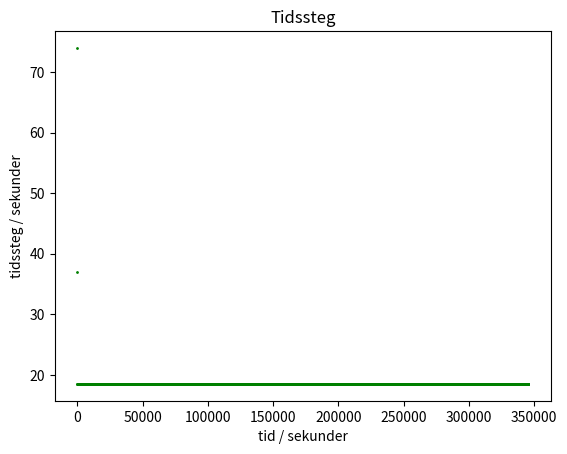
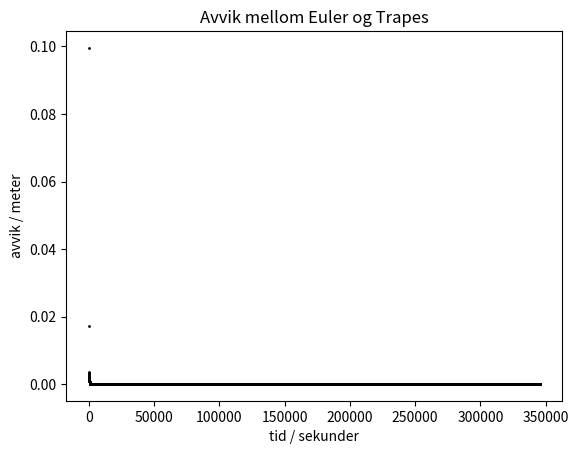
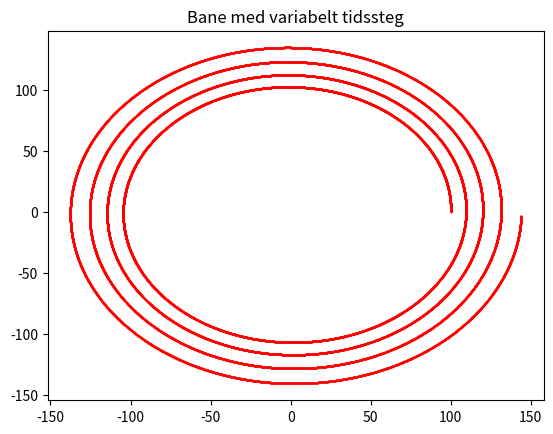

The matplotlib source for these figures, in order:
import numpy as np
from matplotlib import pyplot as plt
import time

alpha = 5e-5
m = 1e-2

def Vwater(t,X):
    T=24*3600
    factor = 2 * np.pi / T
    newX = [factor*(-X[1]), factor*X[0]]
    return newX

def eulerForEq1(X,t,Vwater,Xdot,h):
    x, y = X[0], X[1]
    VwaterVector = Vwater(t,X)
    x += h*Xdot[0]
    y += h*Xdot[1]
    newX = [x,y]
    dx, dy = Xdot[0],Xdot[1]
    dx += h*(alpha/m)*(VwaterVector[0]-dx)
    dy += h*(alpha/m)*(VwaterVector[1]-dy)
    return newX

def eulerForEq2(X,Xdot,h):
    x, y=X[0], X[1]
    newX=[x,y]
    T=24*60*60
    factor=2*np.pi/T
    newX=[newX[0]+h*factor*(-y),newX[1]+h*factor*(x)]
    return newX

def fForEq2(X,t):
    dX=np.array(Vwater(t,X))
    return dX

def fForEq1(X,t):
    positions=[X[0],X[1]]
    Vw=Vwater(t,positions)
    dx=X[2]
    dy=X[3]
    dvx=alpha/m*(Vw[0]-X[2])
    dvy=alpha/m*(Vw[1]-X[3])
    return [dx,dy,dvx,dvy]

def rk2(X,f,h,t): #X er en array som kan inneholde enten x,y eller x,y,vx,vy avhening av om hhv eq 2 eller eq 1 skal brukes
    K1=f(X,t)
    K1=np.array(K1)
    K2=f(X+h*K1,t+h)
    X_=X+h/2*(K1+K2)
    return X_

def errorAndTrajectoryForRK2(X,h,figname):
    timeNow, timeFinal = 0, 48*3600
    n=int(timeFinal/h)
    newX=np.array(X)
    xList,yList=[],[]
    xList.append(newX[0])
    yList.append(newX[1])
    for i in range(n+1):
        h=min(h,timeFinal-timeNow)
        newX=rk2(newX,Vwater,fForEq2,h,timeNow)
        xList.append(newX[0])
        yList.append(newX[1])
        timeNow+=h
    X=np.array([])
    vecError=X-newX
    if figname=="dummy":
        X=[]
        plt.figure(str(h)+"Trap")
        plt.title("Trajectory for particle using trapezoid, h = "+str(h))
        plt.plot(xList,yList)
    elif figname=="errorOnly":
        pass
    else:
        plt.figure(figname)
        plt.title("Tracectory for particle using trapezoid, h = "+str(h))
        plt.plot(xList,yList)
        plt.savefig(figname)
        plt.close()
    error=np.sqrt(vecError[0]**2+vecError[1]**2)
    return error

def errorAndTrajectoryForEuler(X,h,figname):
    x,y=X[0],X[1]
    xList,yList=[],[]
    newX=[x,y] #oppretter en ny matrise for å unngå å endre på X. Må skje siden vi endrer på newX ila neste for-løkke
    xList.append(newX[0])
    yList.append(newX[1])
    timeFinal=2*24*60*60
    timeNow=0
    for i in range(int(2*24*60*60/h)+1):
        h=min(h,timeFinal-timeNow)
        timeNow+=h
        newX=eulerForEq2(newX,h)
        xList.append(newX[0])
        yList.append(newX[1])
    X=np.array(X)#gjør om til numpyarrays for å kunne gjøre vektoraritmetikk. Kunne i utgangspunktet tatt inn nparrays,
    newX=np.array(newX)#men funksjonen er nå kompatibel med både vanlige arrays og nparrays.
    vecError=X-newX #finner vektoren fra X til newX
    if figname=="dummy":
        plt.figure(str(h)+"Eul")
        plt.title("Trajectory for particle using Euler, h = "+str(h))
        plt.plot(xList,yList)
    elif figname=="errorOnly":
        pass
    else:
        plt.figure(figname)
        plt.title("Trajectory for particle using Euler, h = "+str(h))
        plt.plot(xList,yList)
        plt.savefig(figname)
        plt.close()
    error=np.sqrt(vecError[0]**2+vecError[1]**2)#finner avstanden mellom startpunktet og sluttpunktet
    return error

def analyticSolution(L,alpha,m):
    k = alpha/m
    w = 2*np.pi/(24*60*60)*k
    A = np.array([
    [ 0, 0, 1, 0],
    [ 0, 0, 0, 1],
    [ 0,-w,-k, 0],
    [ w, 0, 0,-k]
    ])
    lams , V = np.linalg.eig(A)
    X0 = np.array([L,0.,0.,0.])
    C = np.linalg.solve(V,X0)
    t = 2*24*3600
    X = V.dot(C*np.exp(lams*t)) # pun
    X = [X[0].real, X[1].real]
    #print("Analytic position after 48 hours = ", X[0].real, X[1].real)
    return X

def task1a(savefig=False):
    X=[100,0]
    h0=60*60 #sekund
    thiserror = errorAndTrajectoryForEuler(X,h0,"errorOnly")
    while thiserror>10:#finner høyeste tidssteg som gir feil mindre enn 10 meter
        h0-=1
        thiserror = errorAndTrajectoryForEuler(X,h0,"errorOnly")
    timestepEuler=h0
    print("tidssteget som kreves for å få en global feil mindre enn 10 m er h =",timestepEuler)
    if savefig:
        X=[100,0]
        h=100
        errorAndTrajectoryForEuler(X,h,"1ahlik100.pdf")
        times=np.logspace(2,4,10)
        errorArr=[]
        for h in times:
            X=[100,0]
            errorArr.append(errorAndTrajectoryForEuler(X,h,"errorOnly"))
        plt.figure("1aerror")
        plt.title("Error for Euler")
        plt.loglog(times,errorArr,"ro")
        plt.axvline(x=timestepEuler)
        plt.savefig("1aerror.pdf")
    else:
        X=[100,0]
        h=100
        errorAndTrajectoryForEuler(X,h,"dummy")
        times=np.logspace(2,4,10)
        errorArr=[]
        for h in times:
            X=[100,0]
            errorArr.append(errorAndTrajectoryForEuler(X,h,"errorOnly"))
        plt.figure("1aerror")
        plt.title("Error for Euler")
        plt.loglog(times,errorArr,"ro")
        plt.axvline(x=timestepEuler)
        plt.show()

def task1b(savefig=False):
    X=[100,0]
    h0=60*60 #sekund
    thiserror = errorAndTrajectoryForEuler(X,h0,"errorOnly")
    while thiserror>10:#finner høyeste tidssteg som gir feil mindre enn 10 meter
        h0-=1
        thiserror = errorAndTrajectoryForEuler(X,h0,"errorOnly")
    timestepEuler=h0
    h0=60*60 #sekund
    thiserror = errorAndTrajectoryForRK2(X,h0,"errorOnly")
    while thiserror>10:
        h0-=1
        thiserror = errorAndTrajectoryForRK2(X,h0,"errorOnly")
    timestepTrap=h0
    print("tidssteget som kreves for å få en global feil mindre enn 10 m med trapesmetoden er h =",timestepTrap)
    if savefig:
        X=[100,0]
        h=100
        errorAndTrajectoryForRK2(X,h,"1ahlik100.pdf")
        times=np.logspace(2,4,10)
        errorArr1=[]
        errorArr2=[]
        for h in times:
            X=[100,0]
            errorArr1.append(errorAndTrajectoryForRK2(X,h,"errorOnly"))
            errorArr2.append(errorAndTrajectoryForEuler(X,h,"errorOnly"))
        plt.figure("1berror")
        plt.title("Error for Euler and trapezoid with biggest error smaller than 10 marked with a line")
        plt.loglog(times,errorArr1,"bo",label="Trapezoid")
        plt.loglog(times,errorArr2,"ro",label="Euler")
        plt.axvline(x=timestepEuler, color="r")
        plt.axvline(x=timestepTrap, color="b")
        plt.legend(bbox_to_anchor=(1.05, 1), loc=2, borderaxespad=0.)
        plt.savefig("1berror.pdf")
    else:
        X=[100,0]
        h=100
        errorAndTrajectoryForRK2(X,h,"dummy")
        times=np.logspace(2,4,10)
        errorArr1=[]
        errorArr2=[]
        for h in times:
            X=[100,0]
            errorArr1.append(errorAndTrajectoryForRK2(X,h,"errorOnly"))
            errorArr2.append(errorAndTrajectoryForEuler(X,h,"errorOnly"))
        plt.figure("1berror")
        plt.title("Error for Euler and trapezoid with biggest error smaller than 10 marked with a line")
        plt.loglog(times,errorArr1,"bo",label="Trapezoid")
        plt.loglog(times,errorArr2,"ro",label="Euler")
        plt.axvline(x=timestepEuler, color="r")
        plt.axvline(x=timestepTrap, color="b")
        plt.legend(bbox_to_anchor=(1.05, 1), loc=2, borderaxespad=0.)
        plt.show()
    X=(100,0)
    n=10
    endTimeEuler,endTimeRK2=0,0
    for i in range(n):
        startTimeEuler=time.time()
        errorEuler=errorAndTrajectoryForEuler(X,timestepEuler,"errorOnly")
        endTimeEuler+=time.time()-startTimeEuler
        startTimeRK2=time.time()
        errorETM=errorAndTrajectoryForRK2(X,timestepTrap,"errorOnly")
        endTimeRK2+=time.time()-startTimeRK2
    endTimeEuler/=n
    endTimeRK2/=n
    print("Euler bruker",endTimeEuler,"sekunder med error < 10 m. Trapesmetoden bruker",endTimeRK2,"sekunder med error < 10 m")

def task1c():
    L = 1.0E+02
    differentTimesteps = 10
    analyticEndpoint = np.array(analyticSolution(L, alpha, m))
    print("Analytisk ende", analyticEndpoint)
    timestepArray = np.linspace(10, 2*m/alpha -1, num=differentTimesteps)
    errorArray = np.zeros(differentTimesteps)
    for i in range(differentTimesteps):
        h = timestepArray[i]
        numberOfTimeSteps = int(2 * 24 * 60 * 60 / h) + 1
        coordinateArray = np.zeros((numberOfTimeSteps,2))
        X = np.array([L, 0, 0, 0])
        timeNow=0
        timeFinal=48*3600
        for j in range(numberOfTimeSteps):
            h=min(h,timeFinal-timeNow)
            X=rk2(X,fForEq1,h,timeNow)
            timeNow+=h
            coordinateArray[j] = np.array([X[0], X[1]])
        xValueArray = [k[0] for k in coordinateArray]
        yValueArray = [k[1] for k in coordinateArray]
        errorArray[i] = np.linalg.norm(np.array([X[0], X[1]]) - analyticEndpoint)
        if i == 3:
            plt.figure(i)
            plt.title("tidssteg " + str(h))
            plt.plot(xValueArray, yValueArray, 'ro', markersize=1)
            plt.plot([analyticEndpoint[0]], [analyticEndpoint[1]], 'ko', markersize=4)
    plt.figure()
    plt.plot(timestepArray,errorArray)
    plt.xlabel("timestep / sekunder")
    plt.ylabel("error / meter")
    plt.title("Avvik fra analytisk løsning")
    plt.show()

def task1d():
    L = 1.0E+02
    timeNow = 0
    totalTime = 96* 3600
    deviationLimit = 0.1
    # X = [x, y, dx, dy]
    X = np.array([L, 0, 0, 0])
    #Vi ønsker å logge både tidssteg, avvik for steg som godkjennes samt coordinater
    timeStepArray = []
    deviationArray = []
    coordinateArray = []
    analyticEndpoint = analyticSolution(L, alpha, m)
    print("Analytisk ende", analyticEndpoint)
    while (timeNow < totalTime):
        if timeNow==0:
            h=100
            Xeul = eulerForEq1(X[:2], timeNow, Vwater, X[2:], h)
            Xtrap = rk2(X,fForEq1,h,timeNow)
            thisDeviation = np.linalg.norm(Xtrap[:2] - Xeul)
            while thisDeviation > deviationLimit:
                #Først finjusteres h slik at det første steget akkurat har kommer innenfor nøyaktighetskravet
                h-=1
                Xeul = eulerForEq1(X[:2], timeNow, Vwater, X[2:], h)
                Xtrap = rk2(X, fForEq1, h, timeNow)
                thisDeviation = np.linalg.norm(Xtrap[:2] - Xeul)
            print("h initialized to",h,"seconds")
        #h = min(h, totalTime - timeNow)
        Xeul = eulerForEq1(X[:2], timeNow, Vwater, X[1:], h)
        Xtrap = rk2(X, fForEq1, h, timeNow)
        thisDeviation = np.linalg.norm(Xtrap[:2] - Xeul)
        while (thisDeviation > deviationLimit):
            h = h/2
            #h = min(h, totalTime - timeNow)
            Xeul = eulerForEq1(X[:2], timeNow, Vwater, X[2:], h)
            Xtrap = rk2(X,fForEq1,h,timeNow)
            thisDeviation = np.linalg.norm(Xtrap[:2] - Xeul)
        timeStepArray.append([timeNow, h])
        deviationArray.append(thisDeviation)
        timeNow += h
        if (thisDeviation < deviationLimit/10):
            h *= 2
            #h = min(h, totalTime - timeNow)
        coordinateArray.append(Xtrap)
        X = Xtrap
    print(timeNow)
    xValueArray = [k[0] for k in coordinateArray]
    yValueArray = [k[1] for k in coordinateArray]
    timeStepArray_xValues = [k[0] for k in timeStepArray]
    timeStepArray_yValues = [k[1] for k in timeStepArray]
    print(timeStepArray)
    plt.figure()
    plt.title("Tidssteg")
    plt.plot(timeStepArray_xValues, timeStepArray_yValues, 'go', markersize=1)
    plt.xlabel("tid / sekunder")
    plt.ylabel("tidssteg / sekunder")
    plt.figure()
    plt.title("Avvik mellom Euler og Trapes")
    plt.plot(timeStepArray_xValues, deviationArray, 'ko', markersize=1)
    plt.xlabel("tid / sekunder")
    plt.ylabel("avvik / meter")
    plt.figure()
    plt.title("Bane med variabelt tidssteg")
    plt.plot(xValueArray, yValueArray, 'ro', markersize=0.4)
    print("Final error:", np.linalg.norm(X[:2] - analyticEndpoint))
    plt.show()

def oppgave1():
    task1a()
    task1b()
    task1c()
    task1d()

task1d()